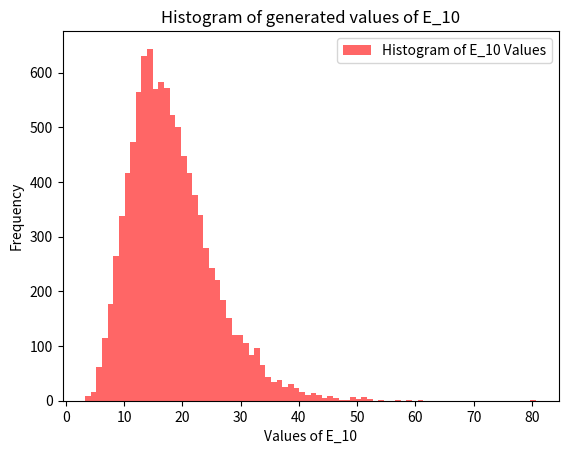

This chart was generated by the following Python code:
import numpy as np
import matplotlib.pyplot as GraphPlotter
import random
import math
np.random.seed()
# function to generate random variable with exponential distribution with corresponding mean for each process
def T(n):
    mean = 0
    if n == 1:
        mean = 4
    if n == 2:
        mean = 4
    if n == 3:
        mean = 2
    if n == 4:
        mean = 5
    if n == 5:
        mean = 2
    if n == 6:
        mean = 3
    if n == 7:
        mean = 2
    if n == 8:
        mean = 3
    if n == 9:
        mean = 2
    if n == 10:
        mean = 2
    u = random.random()
    x = -mean*math.log(u)
    return x


# array to store the values of E10
values = []

# variable to keep track of how many times E10>70
count2 = 0

# geneerating value of E10 10,000 times
for i in range(0, 10000):
    E1 = T(1)
    E2 = E1+T(2)
    E3 = E1+T(3)
    E4 = E2+T(4)
    E5 = E2+T(5)
    E6 = E3+T(6)
    E7 = E3+T(7)
    E8 = E3+T(8)
    E9 = max(E5, E6, E7)+T(9)
    E10 = max(E4, E8, E9)+T(10)
    values.append(E10)
    if E10 > 70:
        count2 += 1


def calculate_prob(E):
    count = 0
    for i in E:
        if i > 70:
            count += 1
    return count / len(E)


def calculate_std(E):
    mu = calculate_prob(E)
    var = 0
    for i in E:
        y = 0
        if i > 70:
            y = 1
        var += (y - mu) ** 2
    var /= (len(E) - 1)
    std = np.sqrt(var)
    return std


def GenerateExponential(theta):
    lambda_parameter = 1/theta
    u = np.random.uniform()
    X = (-np.log(1-u)/lambda_parameter)
    return X


def generate_E10(theta, n):
    E_10 = list()
    count = 0
    for i in range(n):
        T1 = GenerateExponential(theta[0])
        T2 = GenerateExponential(theta[1])
        T3 = GenerateExponential(theta[2])
        T4 = GenerateExponential(theta[3])
        T5 = GenerateExponential(theta[4])
        T6 = GenerateExponential(theta[5])
        T7 = GenerateExponential(theta[6])
        T8 = GenerateExponential(theta[7])
        T9 = GenerateExponential(theta[8])
        T10 = GenerateExponential(theta[9])

        E1 = T1
        E2 = T1 + T2
        E3 = T1 + T3
        E4 = T1 + T2 + T4
        E5 = T1 + T2 + T5
        E6 = T1 + T3 + T6
        E7 = T1 + T3 + T7
        E8 = T1 + T3 + T8
        E9 = max(E5, E6, E7) + T9
        E10 = max(E4, E8, E9) + T10

        E_10.append(E10)
        if E10 > 70:
            count += 1
    return E_10, count


n = 10000
theta = [4, 4, 2, 5, 2, 3, 2, 3, 2, 2]

E_10, count = generate_E10(theta, n)
mean_E10 = np.mean(E_10)
var_E10 = np.var(E_10)
variance_E10_monte = var_E10
# Part (b)
print(
    f'Taking n = 10000, The sample mean of E_10 using simple Monte Carlo = {mean_E10}')

# Part (c)
GraphPlotter.hist(E_10, bins=80, alpha=0.6, color='red',
                  label='Histogram of E_10 Values')
GraphPlotter.ylabel('Frequency')
GraphPlotter.xlabel('Values of E_10')
GraphPlotter.title(f'Histogram of generated values of E_10')
GraphPlotter.legend()
GraphPlotter.show()

# Part (d)
print(f'The observed Standard Deviation of E_10 = {np.sqrt(var_E10)}')
print(
    f'Approximate value of the probability that the project misses the deadline using simple Monte Carlo = {count/n}')
print("Standard deviation of probability = ", calculate_std(E_10))
print()

# Part (e)
lambda_ = list()

for i in theta:
    lambda_.append(i*4)

E_10, count = generate_E10(lambda_, n)
mean_E10 = np.mean(E_10)
var_E10 = np.var(E_10)
sample_size = variance_E10_monte/var_E10 * n
print('Using Importance Sampling Technique:')
print(f'The observed mean of E_10 = {mean_E10}')
print(f'The observed standard deviation of E_10 = {np.sqrt(var_E10)}')
print(
    f'An approximate value of the probability that the project misses the deadline using importance sampling technique = {count/n}')
print(f'Effective Sample Size = {sample_size}')
print()

# Part (f)
lamda_ = theta
k_values = [3, 4, 5]
mini_ss = n**4
mini_k = 0
mean_ = 0
var_ = 0
for k in k_values:
    print(f'for k = {k}')
    for i in range(len(theta)):
        if (i == 0 or i == 1 or i == 3 or i == 9):
            lamda_[i] = k*theta[i]
    E_10, count = generate_E10(lambda_, n)
    mean_E10 = np.mean(E_10)
    var_E10 = np.var(E_10)
    sample_size = variance_E10_monte/var_E10 * n
    print(f'The observed mean of E10 = {mean_E10}')
    print(f'The observed standard deviation of E10 = {np.sqrt(var_E10)}')
    print(
        f'An approximate value of the probability that the project misses the deadline using importance sampling = {count/n}')
    print(f'Effective Sample Size = {sample_size}\n')
    if sample_size < mini_ss:
        mini_ss = sample_size
        mini_k = k
        mean_ = mean_E10
        var_ = var_E10
    print()

# Part (h)
print(f"k = {mini_k} has the minimum effective sample size.")
L = mean_ - 2.58*np.sqrt(var_)/np.sqrt(n)
U = mean_ + 2.58*np.sqrt(var_)/np.sqrt(n)
print(f"99% Confidence interval {(L, U)}")
